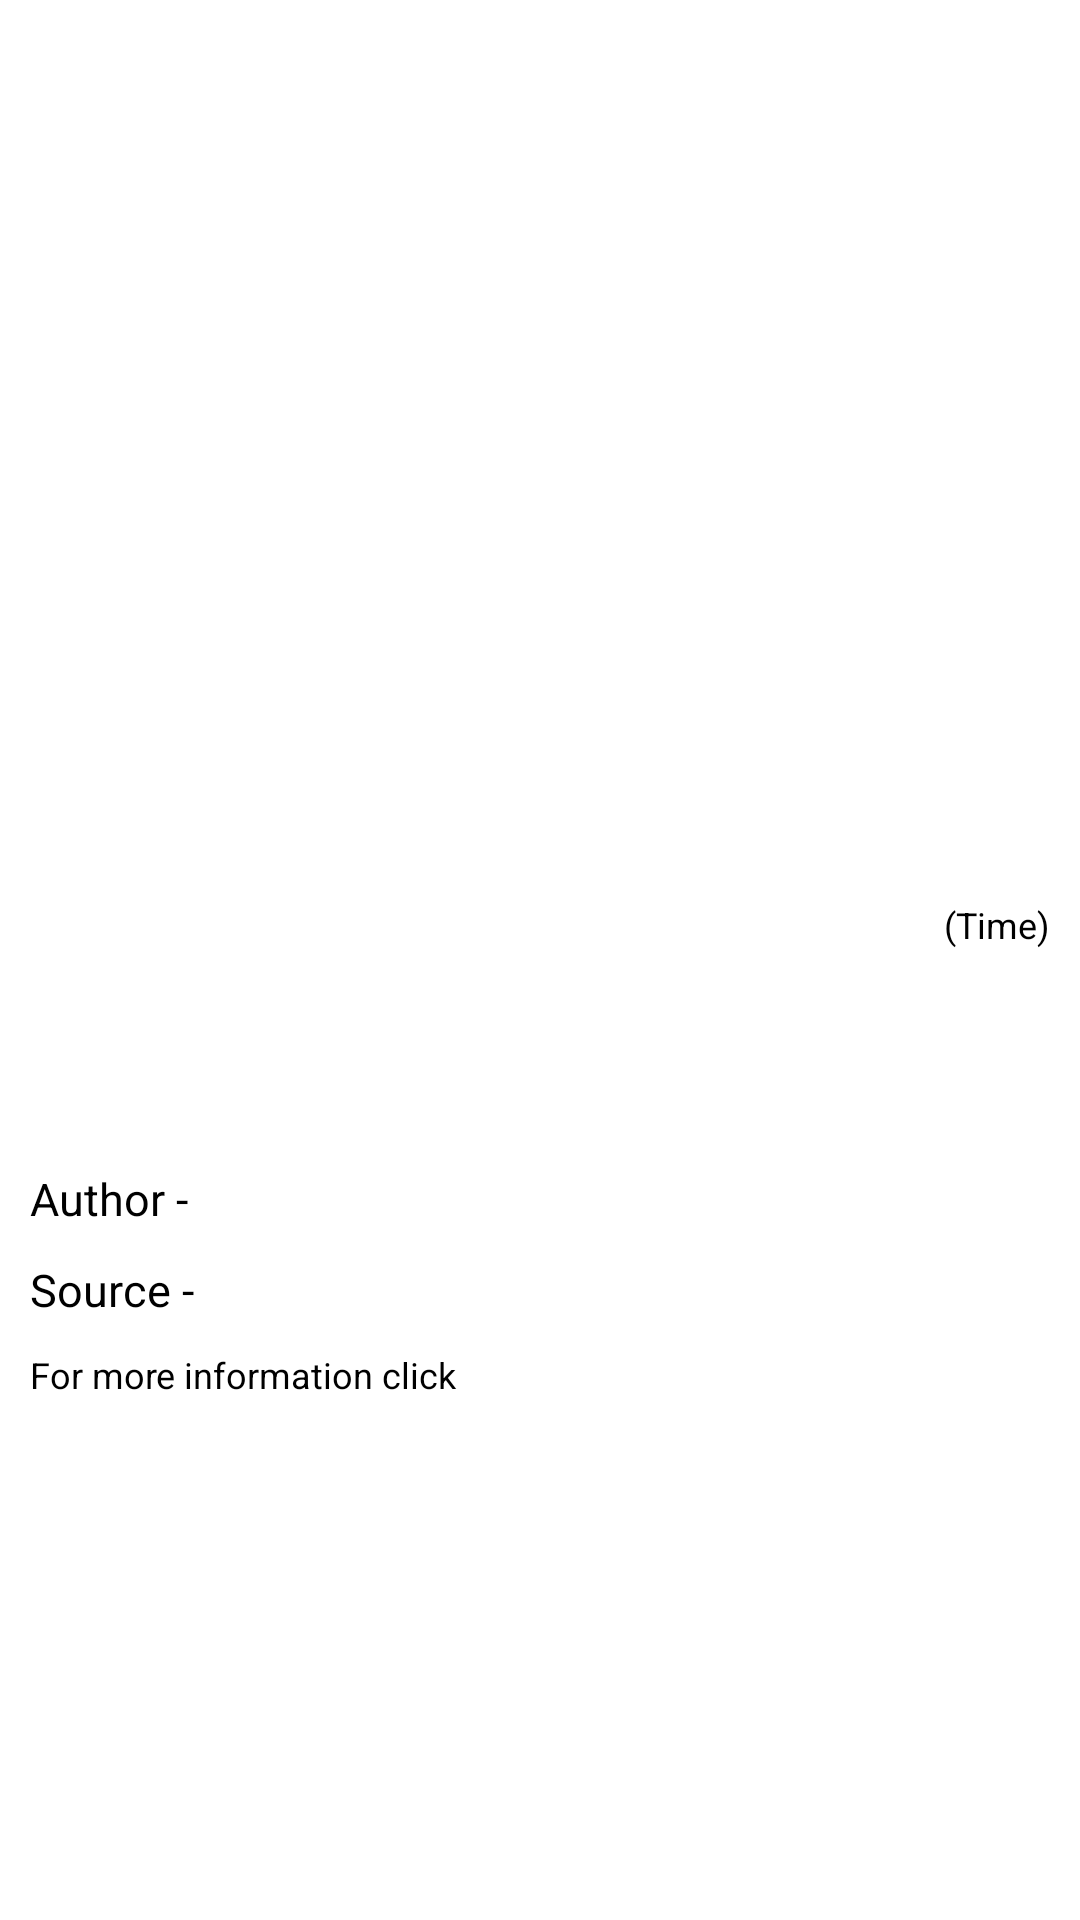

Reconstruct the res/layout file that produces this screen, plus the resources it refers to.
<!-- AndroidManifest.xml: application theme Theme.OkCreditAssignment -->
<!-- res/layout/fragment_detail.xml -->
<?xml version="1.0" encoding="utf-8"?>
<layout xmlns:android="http://schemas.android.com/apk/res/android"
    xmlns:tools="http://schemas.android.com/tools"
    xmlns:app="http://schemas.android.com/apk/res-auto">

    <data>

    </data>






        <androidx.constraintlayout.widget.ConstraintLayout
            android:layout_width="match_parent"
            android:layout_height="match_parent">

            <ImageView
                android:id="@+id/iv_logo"
                android:layout_width="match_parent"
                android:layout_height="300dp"
                app:layout_constraintTop_toTopOf="parent"/>

            <ScrollView
                android:layout_width="match_parent"
                android:layout_height="wrap_content"
                app:layout_constraintTop_toBottomOf="@id/iv_logo">

                <androidx.constraintlayout.widget.ConstraintLayout
                    android:layout_width="match_parent"
                    android:layout_height="wrap_content">

                    <TextView
                        android:id="@+id/tv_time"
                        android:layout_width="wrap_content"
                        android:layout_height="wrap_content"
                        app:layout_constraintTop_toTopOf="parent"
                        app:layout_constraintEnd_toEndOf="parent"
                        android:paddingEnd="10dp"
                        android:text="(Time)"
                        android:textSize="12sp"
                        android:textColor="@color/black"
                        android:paddingStart="10dp"/>

                    <TextView
                        android:id="@+id/tv_title"
                        android:layout_width="match_parent"
                        android:layout_height="wrap_content"
                        android:textSize="17sp"
                        android:gravity="start"
                        app:layout_constraintTop_toBottomOf="@id/tv_time"
                        android:textColor="@color/black"
                        android:padding="10dp"
                        tools:text="Title"/>

                    <TextView
                        android:id="@+id/tv_description"
                        android:layout_width="match_parent"
                        android:layout_height="wrap_content"
                        android:textSize="15sp"
                        android:gravity="start"
                        android:paddingStart="10dp"
                        android:paddingEnd="10dp"
                        android:paddingBottom="10dp"
                        app:layout_constraintTop_toBottomOf="@id/tv_title"
                        tools:text="Description"/>

                    <TextView
                        android:id="@+id/tv_author"
                        android:layout_width="match_parent"
                        android:layout_height="wrap_content"
                        app:layout_constraintTop_toBottomOf="@id/tv_description"
                        android:text="Author -"
                        android:textSize="15sp"
                        android:textColor="@color/black"
                        android:paddingStart="10dp"/>

                    <TextView
                        android:id="@+id/tv_source"
                        android:layout_width="match_parent"
                        android:layout_height="wrap_content"
                        app:layout_constraintTop_toBottomOf="@id/tv_author"
                        android:text="Source -"
                        android:textSize="15sp"
                        android:textColor="@color/black"
                        android:paddingStart="10dp"
                        android:paddingTop="10dp"/>

                    <TextView
                        android:id="@+id/tv_info"
                        android:layout_width="match_parent"
                        android:layout_height="wrap_content"
                        app:layout_constraintTop_toBottomOf="@id/tv_source"
                        android:text="For more information click"
                        android:textSize="12sp"
                        android:textColor="@color/black"
                        android:paddingStart="10dp"
                        android:paddingTop="10dp"/>

                </androidx.constraintlayout.widget.ConstraintLayout>
            </ScrollView>

        </androidx.constraintlayout.widget.ConstraintLayout>


</layout>
<!-- resources referenced by this layout -->
<resources>
  <color name="black">#FF000000</color>
  <style name="Theme.OkCreditAssignment" parent="Theme.MaterialComponents.DayNight.DarkActionBar">
          
          <item name="colorPrimary">@color/purple_500</item>
          <item name="colorPrimaryVariant">@color/purple_700</item>
          <item name="colorOnPrimary">@color/white</item>
          
          <item name="colorSecondary">@color/teal_200</item>
          <item name="colorSecondaryVariant">@color/teal_700</item>
          <item name="colorOnSecondary">@color/black</item>
          
          <item name="android:statusBarColor" tools:targetApi="l">?attr/colorPrimaryVariant</item>
          
      </style>
  <color name="purple_500">#FF6200EE</color>
  <color name="purple_700">#FF3700B3</color>
  <color name="white">#FFFFFFFF</color>
  <color name="teal_200">#FF03DAC5</color>
  <color name="teal_700">#FF018786</color>
</resources>
